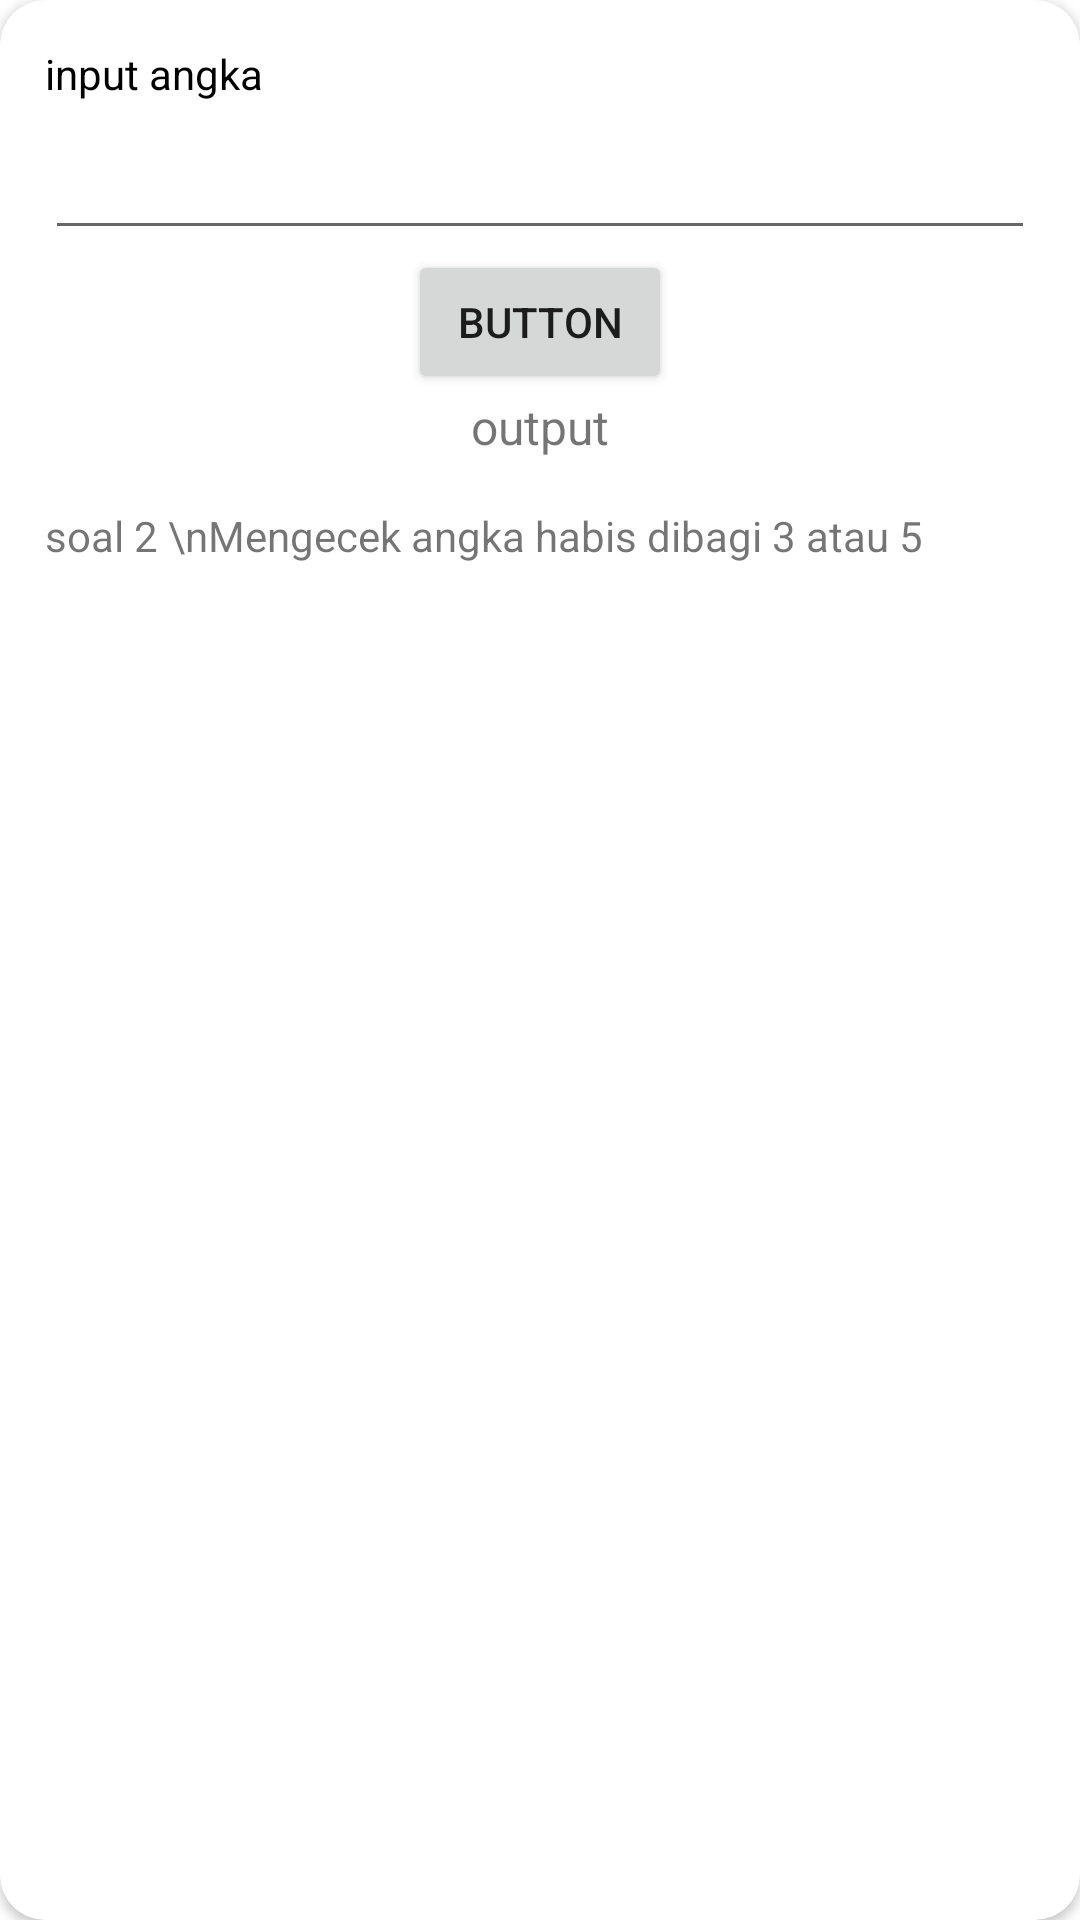

Write the Android layout XML for this screen, with the resource values it uses.
<!-- AndroidManifest.xml: application theme Theme.GitsTestApp -->
<!-- res/layout/fragment_soal1.xml -->
<?xml version="1.0" encoding="utf-8"?>
<androidx.cardview.widget.CardView xmlns:android="http://schemas.android.com/apk/res/android"
    xmlns:tools="http://schemas.android.com/tools"
    android:layout_width="match_parent"
    android:layout_height="250dp"
    android:layout_gravity="center_horizontal"
    android:layout_marginTop="55dp"
    app:cardCornerRadius="15dp"
    android:layout_marginEnd="15dp"
    android:layout_marginStart="15dp"
    xmlns:app="http://schemas.android.com/apk/res-auto"
    tools:context=".Soal1Fragment"
    tools:ignore="MissingConstraints">

    <androidx.constraintlayout.widget.ConstraintLayout
        android:layout_width="match_parent"
        android:layout_height="wrap_content"
        android:padding="15dp">
        <TextView
            android:id="@+id/tv_tools"
            android:layout_width="wrap_content"
            android:layout_height="wrap_content"
            android:text="@string/input_angka"
            android:textColor="@color/black"
            app:layout_constraintStart_toStartOf="parent"
            tools:layout_editor_absoluteY="15dp" />

        <EditText
            android:id="@+id/edt_number"
            android:layout_width="match_parent"
            android:layout_height="wrap_content"
            android:layout_marginTop="8dp"
            app:layout_constraintTop_toBottomOf="@+id/tv_tools"
            tools:layout_editor_absoluteX="15dp" />
        <Button
            android:id="@+id/button"
            android:layout_width="wrap_content"
            android:layout_height="wrap_content"
            android:text="@string/button"
            app:layout_constraintEnd_toEndOf="@+id/edt_number"
            app:layout_constraintStart_toStartOf="@+id/edt_number"
            app:layout_constraintTop_toBottomOf="@+id/edt_number" />

        <TextView
            android:id="@+id/tv_number"
            android:layout_width="match_parent"
            android:layout_height="wrap_content"
            android:gravity="center"
            android:textSize="16sp"
            android:text="@string/output"
            app:layout_constraintEnd_toEndOf="@+id/edt_number"
            app:layout_constraintStart_toStartOf="@+id/edt_number"
            app:layout_constraintTop_toBottomOf="@+id/button"
            tools:ignore="MissingConstraints" />
        <TextView
            android:layout_width="match_parent"
            android:layout_height="wrap_content"
            android:layout_marginTop="16dp"
            android:text="soal 2 \nMengecek angka habis dibagi 3 atau 5"
            app:layout_constraintEnd_toEndOf="@+id/tv_number"
            app:layout_constraintStart_toStartOf="@+id/tv_number"
            app:layout_constraintTop_toBottomOf="@+id/tv_number" />
    </androidx.constraintlayout.widget.ConstraintLayout>
</androidx.cardview.widget.CardView>
<!-- resources referenced by this layout -->
<resources>
  <string name="button">Button</string>
  <string name="input_angka">input angka</string>
  <string name="output">output</string>
  <style name="Theme.GitsTestApp" parent="Theme.MaterialComponents.DayNight.DarkActionBar">
          
          <item name="colorPrimary">@color/black</item>
          <item name="colorPrimaryVariant">@color/black</item>
          <item name="colorOnPrimary">@color/white</item>
          
          <item name="colorSecondary">@color/teal_200</item>
          <item name="colorSecondaryVariant">@color/teal_700</item>
          <item name="colorOnSecondary">@color/white</item>
          
          <item name="android:statusBarColor" tools:targetApi="l">?attr/colorPrimaryVariant</item>
          
      </style>
  <!-- not gathered from this repository: default colours our renderer supplied (Android Studio template values) -->
  <color name="teal_200">#FF03DAC5</color>
  <color name="teal_700">#FF018786</color>
  <color name="black">#FF000000</color>
  <color name="white">#FFFFFFFF</color>
</resources>
